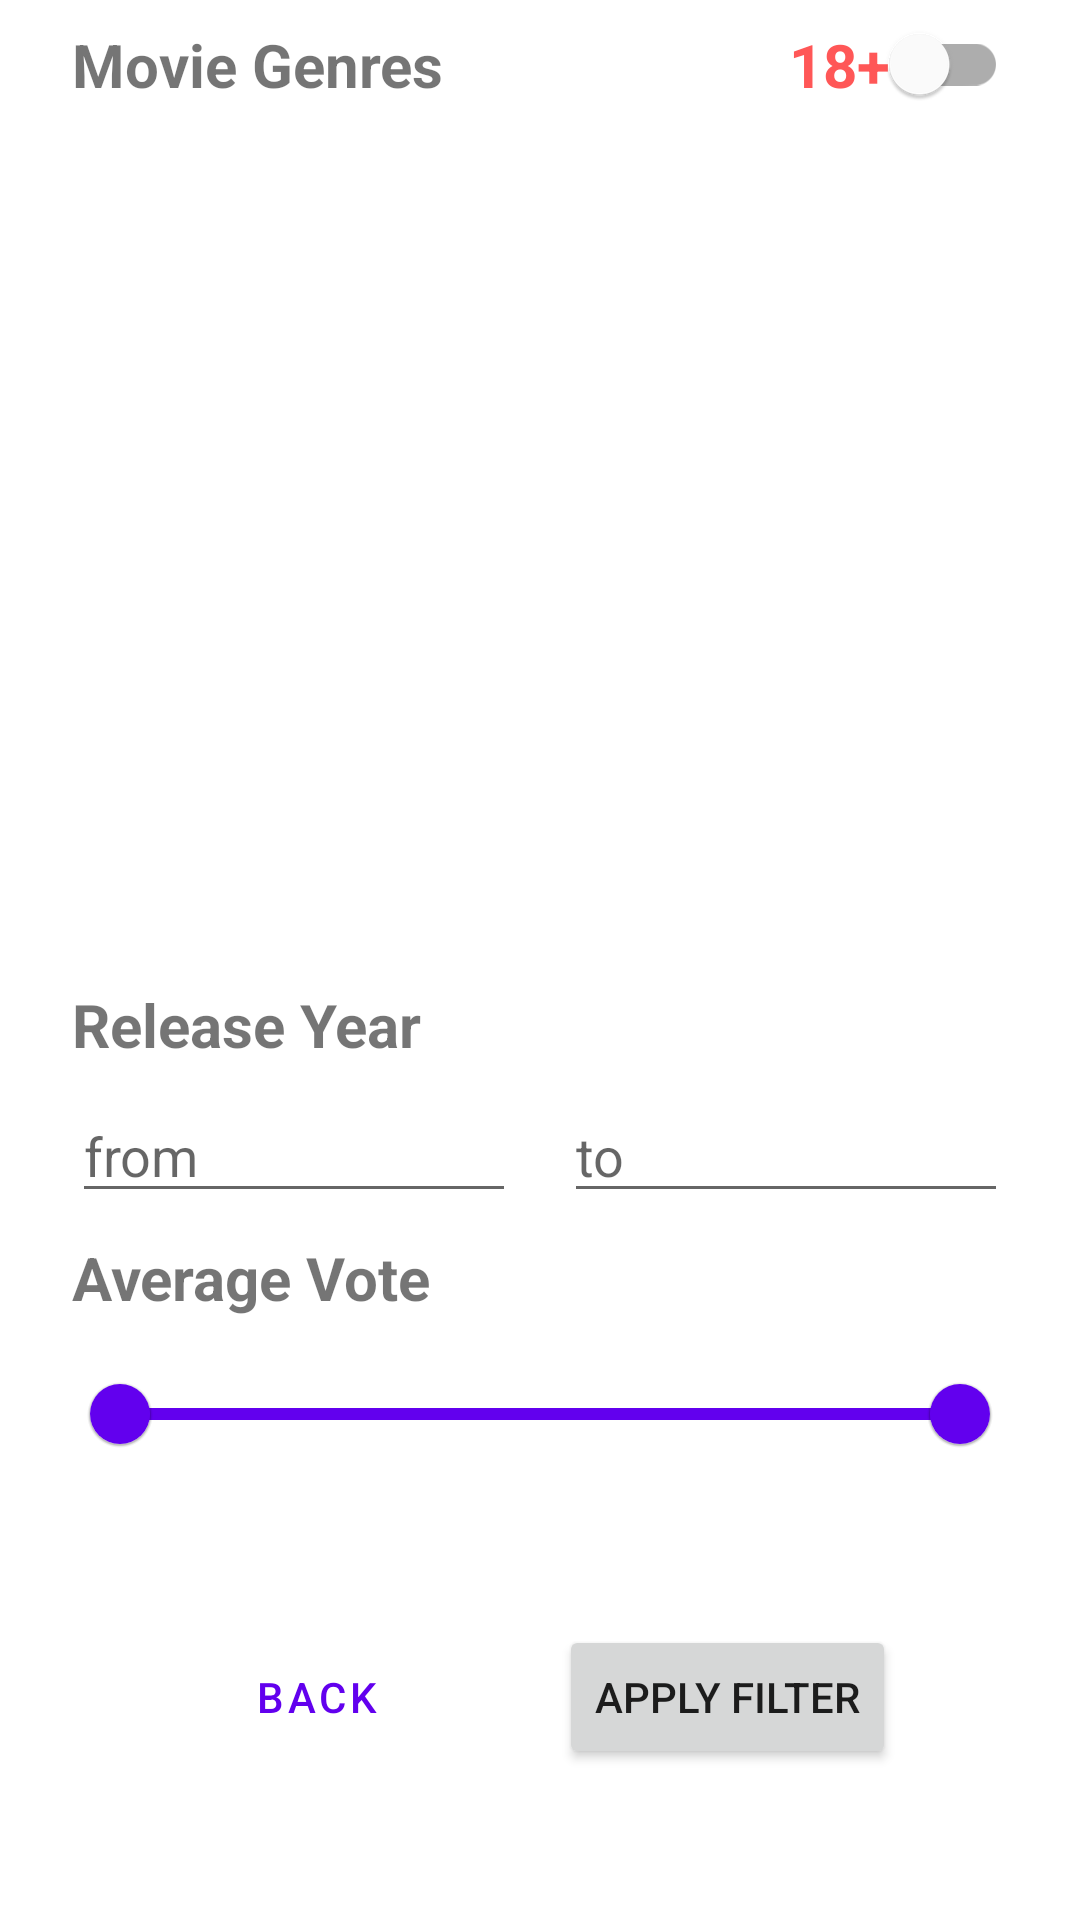

This screen was rendered from an Android layout file. Write that file and the resources it references.
<!-- AndroidManifest.xml: application theme Theme.Filmopoisk_Raw -->
<!-- res/layout/dialog_search_filter.xml -->
<?xml version="1.0" encoding="utf-8"?>
<androidx.constraintlayout.widget.ConstraintLayout xmlns:android="http://schemas.android.com/apk/res/android"
    xmlns:app="http://schemas.android.com/apk/res-auto"
    android:layout_width="match_parent"
    android:layout_height="match_parent"
    xmlns:tools="http://schemas.android.com/tools"
    tools:background="@android:color/white">


    <TextView
        android:id="@+id/dialog_search_filter_genre_tit"
        style="@style/TextViewTitle"
        android:layout_width="0dp"
        android:layout_height="wrap_content"
        android:layout_marginTop="@dimen/margin_small"
        android:text="@string/movie_genres"
        app:layout_constraintEnd_toStartOf="@+id/dialog_search_filter_18_over"
        app:layout_constraintHorizontal_bias="0.5"
        app:layout_constraintStart_toStartOf="@+id/left_guideline"
        app:layout_constraintTop_toTopOf="parent" />

    <androidx.recyclerview.widget.RecyclerView
        android:id="@+id/dialog_search_filter_genres"
        android:layout_width="0dp"
        android:layout_height="0dp"
        app:layoutManager="androidx.recyclerview.widget.LinearLayoutManager"
        android:orientation="vertical"
        android:scrollbars="vertical"
        android:fadeScrollbars="false"
        android:elevation="2dp"
        android:layout_marginTop="@dimen/margin_small"
        app:layout_constraintBottom_toTopOf="@+id/dialog_search_filter_guideline"
        app:layout_constraintEnd_toEndOf="@+id/dialog_search_filter_right_guideline"
        app:layout_constraintStart_toStartOf="@+id/left_guideline"
        app:layout_constraintTop_toBottomOf="@+id/dialog_search_filter_genre_tit" />

    <androidx.constraintlayout.widget.Guideline
        android:id="@+id/dialog_search_filter_guideline"
        android:layout_width="wrap_content"
        android:layout_height="wrap_content"
        android:orientation="horizontal"
        app:layout_constraintGuide_percent="0.5" />

    <TextView
        android:id="@+id/dialog_search_filter_dates_title"
        style="@style/TextViewTitle"
        android:layout_width="0dp"
        android:layout_height="wrap_content"
        android:layout_marginTop="@dimen/margin_small"
        android:text="@string/release_year"
        app:layout_constraintEnd_toEndOf="@+id/dialog_search_filter_right_guideline"
        app:layout_constraintStart_toStartOf="@+id/left_guideline"
        app:layout_constraintTop_toTopOf="@+id/dialog_search_filter_guideline" />

    <EditText
        android:id="@+id/dialog_search_filter_dates_from"
        android:layout_width="0dp"
        android:layout_height="wrap_content"
        android:layout_marginTop="@dimen/margin_small"
        android:layout_marginEnd="@dimen/margin_small"
        android:hint="@string/from"
        android:inputType="number"
        app:layout_constraintEnd_toStartOf="@+id/dialog_search_filter_dates_to"
        app:layout_constraintHorizontal_bias="0.5"
        app:layout_constraintStart_toStartOf="@+id/left_guideline"
        app:layout_constraintTop_toBottomOf="@+id/dialog_search_filter_dates_title"
        android:autofillHints="1" />

    <EditText
        android:id="@+id/dialog_search_filter_dates_to"
        android:layout_width="0dp"
        android:layout_height="wrap_content"
        android:layout_marginStart="@dimen/margin_small"
        android:layout_marginTop="@dimen/margin_small"
        android:hint="@string/to"
        android:inputType="number"
        app:layout_constraintEnd_toEndOf="@+id/dialog_search_filter_right_guideline"
        app:layout_constraintHorizontal_bias="0.5"
        app:layout_constraintStart_toEndOf="@+id/dialog_search_filter_dates_from"
        app:layout_constraintTop_toBottomOf="@+id/dialog_search_filter_dates_title"
        android:importantForAutofill="no" />

    <TextView
        android:id="@+id/dialog_search_filter_vote_average_title"
        style="@style/TextViewTitle"
        android:layout_width="0dp"
        android:layout_height="wrap_content"
        android:layout_marginTop="@dimen/margin_small"
        android:text="@string/average_vote"
        app:layout_constraintEnd_toEndOf="@+id/dialog_search_filter_right_guideline"
        app:layout_constraintStart_toStartOf="@+id/left_guideline"
        app:layout_constraintTop_toBottomOf="@+id/dialog_search_filter_dates_from" />

    <com.google.android.material.slider.RangeSlider
        android:id="@+id/dialog_search_filter_vote_average"
        android:layout_width="0dp"
        android:layout_height="wrap_content"
        android:layout_marginTop="@dimen/margin_small"
        android:value="5.0"
        android:valueFrom="0.0"
        android:valueTo="10.0"
        app:layout_constraintEnd_toEndOf="@+id/dialog_search_filter_right_guideline"
        app:layout_constraintStart_toStartOf="@+id/left_guideline"
        app:layout_constraintTop_toBottomOf="@+id/dialog_search_filter_vote_average_title"
        app:values="@array/initial_range_slider_values" />

    <Button
        android:id="@+id/dialog_search_filter_cancel"
        style="@style/Widget.MaterialComponents.Button.OutlinedButton"
        android:layout_width="wrap_content"
        android:layout_height="wrap_content"
        android:layout_marginTop="@dimen/margin_Xsmall"
        android:layout_marginBottom="@dimen/margin_small"
        android:text="@string/back"
        app:layout_constraintBottom_toBottomOf="parent"
        app:layout_constraintEnd_toStartOf="@+id/dialog_search_filter_apply"
        app:layout_constraintHorizontal_bias="0.5"
        app:layout_constraintStart_toStartOf="@+id/left_guideline"
        app:layout_constraintTop_toBottomOf="@+id/dialog_search_filter_vote_average" />

    <Button
        android:id="@+id/dialog_search_filter_apply"
        android:layout_width="wrap_content"
        android:layout_height="wrap_content"
        android:layout_marginTop="@dimen/margin_Xsmall"
        android:layout_marginBottom="@dimen/margin_small"
        android:text="@string/apply_filter"
        app:layout_constraintBottom_toBottomOf="parent"
        app:layout_constraintEnd_toEndOf="@+id/dialog_search_filter_right_guideline"
        app:layout_constraintHorizontal_bias="0.5"
        app:layout_constraintStart_toEndOf="@+id/dialog_search_filter_cancel"
        app:layout_constraintTop_toBottomOf="@+id/dialog_search_filter_vote_average" />

    <androidx.constraintlayout.widget.Guideline
        android:id="@+id/left_guideline"
        android:layout_width="wrap_content"
        android:layout_height="wrap_content"
        android:orientation="vertical"
        app:layout_constraintGuide_begin="24dp" />


    <androidx.constraintlayout.widget.Guideline
        android:id="@+id/dialog_search_filter_right_guideline"
        android:layout_width="wrap_content"
        android:layout_height="wrap_content"
        android:orientation="vertical"
        app:layout_constraintGuide_end="24dp" />

    <com.google.android.material.switchmaterial.SwitchMaterial
        android:id="@+id/dialog_search_filter_18_over"
        style="@style/TextViewTitle"
        android:textColor="@color/in_favorite"
        android:layout_width="wrap_content"
        android:layout_height="0dp"
        android:layout_marginTop="@dimen/margin_small"
        android:text="@string/adult_year"
        app:layout_constraintEnd_toEndOf="parent"
        app:layout_constraintEnd_toStartOf="@+id/dialog_search_filter_right_guideline"
        app:layout_constraintHorizontal_bias="0.5"
        app:layout_constraintStart_toEndOf="@+id/dialog_search_filter_genre_tit"
        app:layout_constraintTop_toTopOf="parent"
        app:layout_constraintBottom_toBottomOf="@id/dialog_search_filter_genre_tit"
        />

</androidx.constraintlayout.widget.ConstraintLayout>
<!-- resources referenced by this layout -->
<resources>
  <array name="initial_range_slider_values">
          <item>0.0</item>
          <item>10.0</item>
      </array>
  <color name="in_favorite">#FF5757</color>
  <dimen name="margin_Xsmall">4dp</dimen>
  <dimen name="margin_small">8dp</dimen>
  <string name="adult_year">18+</string>
  <string name="apply_filter">Apply filter</string>
  <string name="average_vote">Average Vote</string>
  <string name="back">Back</string>
  <string name="from">from</string>
  <string name="movie_genres">Movie Genres</string>
  <string name="release_year">Release Year</string>
  <string name="to">to</string>
  <style name="TextViewTitle" parent="Widget.AppCompat.TextView">
          <item name="android:textSize">20sp</item>
          <item name="android:textStyle">bold</item>
      </style>
  <style name="Theme.Filmopoisk_Raw" parent="Theme.MaterialComponents.DayNight.NoActionBar">
          
          <item name="colorPrimary">@color/colorPrimary</item>
          <item name="colorPrimaryVariant">@color/colorOnPrimary</item>
          <item name="colorOnPrimary">@android:color/white</item>
          
          <item name="colorSecondary">@color/colorSecondary</item>
          <item name="colorSecondaryVariant">@color/colorOnSecondary</item>
          <item name="colorOnSecondary">@android:color/black</item>
          
          <item name="android:statusBarColor" tools:targetApi="l">?attr/colorPrimaryVariant</item>
          
  
      </style>
  <color name="colorPrimary">#68B0BA</color>
  <color name="colorOnPrimary">#00001a</color>
  <color name="colorSecondary">#68B0BA</color>
  <color name="colorOnSecondary">#094b62</color>
</resources>
